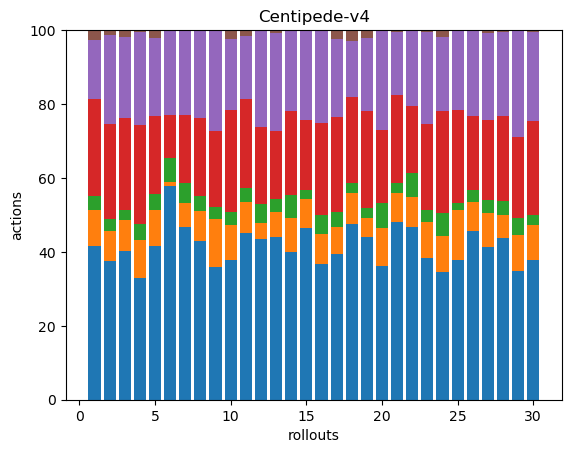

The file beside this chart, header and first rows:
114, 27, 10, 72, 44, 7, 0, 0, 0, 0, 0, 0, 0, 0, 0, 0, 0, 0
83, 18, 7, 57, 53, 3, 0, 0, 0, 0, 0, 0, 0, 0, 0, 0, 0, 0
115, 24, 8, 71, 63, 5, 0, 0, 0, 0, 0, 0, 0, 0, 0, 0, 0, 0
71, 22, 9, 58, 54, 1, 0, 0, 0, 0, 0, 0, 0, 0, 0, 0, 0, 0
77, 18, 8, 39, 39, 4, 0, 0, 0, 0, 0, 0, 0, 0, 0, 0, 0, 0
45, 1, 5, 9, 18, 0, 0, 0, 0, 0, 0, 0, 0, 0, 0, 0, 0, 0
51, 7, 6, 20, 25, 0, 0, 0, 0, 0, 0, 0, 0, 0, 0, 0, 0, 0
90, 17, 9, 44, 50, 0, 0, 0, 0, 0, 0, 0, 0, 0, 0, 0, 0, 0
68, 25, 6, 39, 52, 0, 0, 0, 0, 0, 0, 0, 0, 0, 0, 0, 0, 0
124, 31, 12, 90, 63, 8, 0, 0, 0, 0, 0, 0, 0, 0, 0, 0, 0, 0
118, 22, 10, 63, 45, 4, 0, 0, 0, 0, 0, 0, 0, 0, 0, 0, 0, 0
50, 5, 6, 24, 30, 0, 0, 0, 0, 0, 0, 0, 0, 0, 0, 0, 0, 0
60, 9, 5, 25, 36, 1, 0, 0, 0, 0, 0, 0, 0, 0, 0, 0, 0, 0
51, 12, 8, 29, 28, 0, 0, 0, 0, 0, 0, 0, 0, 0, 0, 0, 0, 0
76, 13, 4, 31, 40, 0, 0, 0, 0, 0, 0, 0, 0, 0, 0, 0, 0, 0
56, 12, 8, 38, 38, 0, 0, 0, 0, 0, 0, 0, 0, 0, 0, 0, 0, 0
65, 12, 7, 42, 35, 4, 0, 0, 0, 0, 0, 0, 0, 0, 0, 0, 0, 0
214, 38, 12, 104, 69, 13, 0, 0, 0, 0, 0, 0, 0, 0, 0, 0, 0, 0
117, 14, 7, 70, 52, 6, 0, 0, 0, 0, 0, 0, 0, 0, 0, 0, 0, 0
82, 23, 15, 45, 61, 0, 0, 0, 0, 0, 0, 0, 0, 0, 0, 0, 0, 0
128, 21, 7, 63, 46, 1, 0, 0, 0, 0, 0, 0, 0, 0, 0, 0, 0, 0
57, 10, 8, 22, 25, 0, 0, 0, 0, 0, 0, 0, 0, 0, 0, 0, 0, 0
95, 24, 8, 58, 62, 1, 0, 0, 0, 0, 0, 0, 0, 0, 0, 0, 0, 0
114, 32, 20, 91, 66, 6, 0, 0, 0, 0, 0, 0, 0, 0, 0, 0, 0, 0
110, 39, 6, 73, 62, 1, 0, 0, 0, 0, 0, 0, 0, 0, 0, 0, 0, 0
98, 17, 7, 43, 50, 0, 0, 0, 0, 0, 0, 0, 0, 0, 0, 0, 0, 0
95, 21, 8, 50, 54, 2, 0, 0, 0, 0, 0, 0, 0, 0, 0, 0, 0, 0
90, 13, 8, 47, 47, 1, 0, 0, 0, 0, 0, 0, 0, 0, 0, 0, 0, 0
46, 13, 6, 29, 38, 0, 0, 0, 0, 0, 0, 0, 0, 0, 0, 0, 0, 0
80, 20, 6, 54, 51, 1, 0, 0, 0, 0, 0, 0, 0, 0, 0, 0, 0, 0
